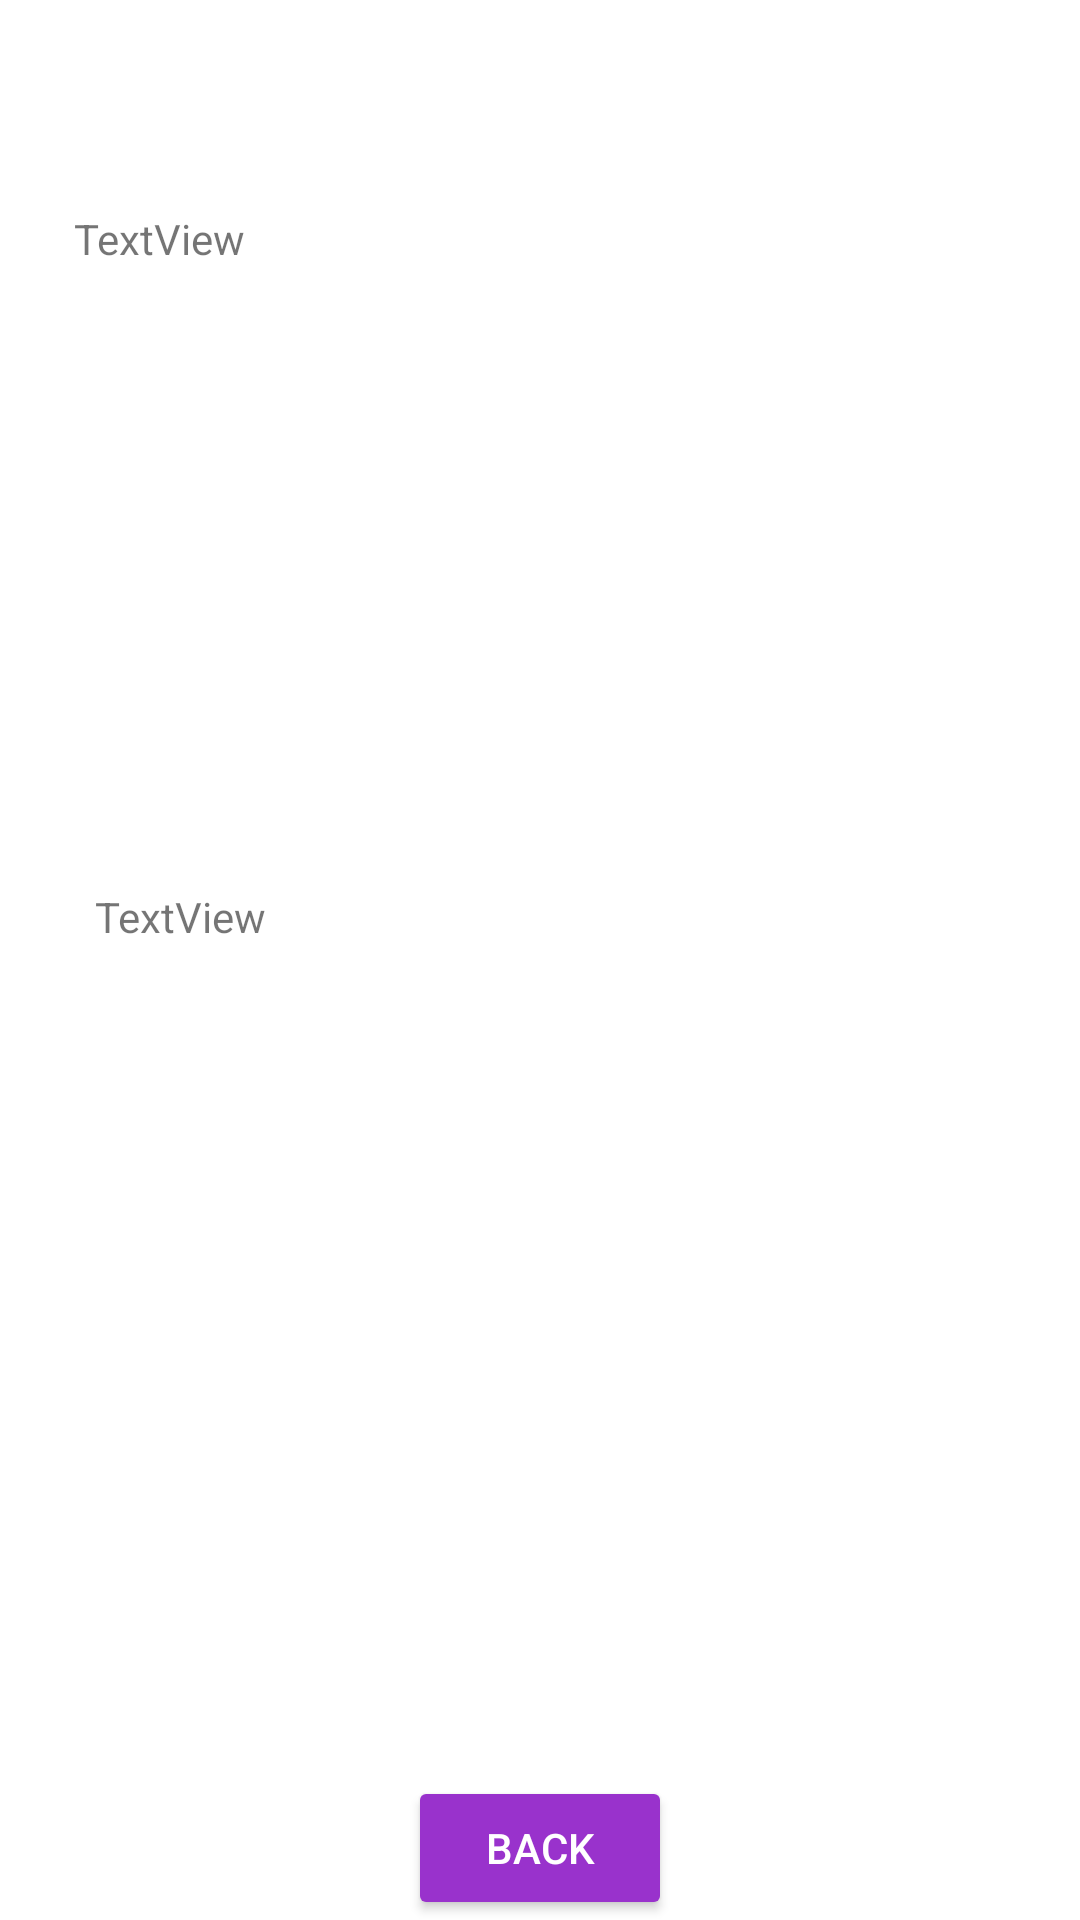

The Android layout XML behind this screen, and the referenced resources:
<!-- AndroidManifest.xml: application theme Theme.EmojiClicker -->
<!-- res/layout/activity_info.xml -->
<?xml version="1.0" encoding="utf-8"?>
<androidx.constraintlayout.widget.ConstraintLayout xmlns:android="http://schemas.android.com/apk/res/android"
    xmlns:app="http://schemas.android.com/apk/res-auto"
    xmlns:tools="http://schemas.android.com/tools"
    android:layout_width="match_parent"
    android:layout_height="match_parent"
    android:background="@color/white"
    tools:context=".InfoActivity">

    <LinearLayout
        android:id="@+id/linearLayout2"
        android:layout_width="match_parent"
        android:layout_height="wrap_content"
        android:orientation="vertical"
        android:gravity="center"
        app:layout_constraintBottom_toBottomOf="parent"
        app:layout_constraintEnd_toEndOf="parent"
        app:layout_constraintStart_toStartOf="parent">

        <Button
            android:id="@+id/btnBack"
            android:layout_width="wrap_content"
            android:layout_height="wrap_content"
            android:layout_weight="1"
            android:backgroundTint="#9932CC"
            android:textColor="@android:color/white"
            android:drawableLeft="@drawable/back_arrow"
            app:cornerRadius="16dp"
            android:text="Back" />
    </LinearLayout>

    <TextView
        android:id="@+id/textView5"
        android:layout_width="311dp"
        android:layout_height="62dp"
        android:layout_marginTop="70dp"
        android:text="TextView"
        app:layout_constraintEnd_toEndOf="parent"
        app:layout_constraintStart_toStartOf="parent"
        app:layout_constraintTop_toTopOf="parent" />

    <TextView
        android:id="@+id/textView6"
        android:layout_width="297dp"
        android:layout_height="132dp"
        android:text="TextView"
        app:layout_constraintBottom_toTopOf="@+id/linearLayout2"
        app:layout_constraintEnd_toEndOf="parent"
        app:layout_constraintStart_toStartOf="parent"
        app:layout_constraintTop_toBottomOf="@+id/textView5" />
</androidx.constraintlayout.widget.ConstraintLayout>
<!-- resources referenced by this layout -->
<resources>
  <style name="Theme.EmojiClicker" parent="Theme.MaterialComponents.DayNight.DarkActionBar">
          
          <item name="colorPrimary">@color/purple_500</item>
          <item name="colorPrimaryVariant">@color/purple_700</item>
          <item name="colorOnPrimary">@color/white</item>
          
          <item name="colorSecondary">@color/teal_200</item>
          <item name="colorSecondaryVariant">@color/teal_700</item>
          <item name="colorOnSecondary">@color/black</item>
          
          <item name="android:statusBarColor" tools:targetApi="l">?attr/colorPrimaryVariant</item>
          
      </style>
  <!-- not gathered from this repository: default colours our renderer supplied (Android Studio template values) -->
  <color name="purple_500">#FF6200EE</color>
  <color name="purple_700">#FF3700B3</color>
  <color name="teal_200">#FF03DAC5</color>
  <color name="teal_700">#FF018786</color>
  <color name="black">#FF000000</color>
  <color name="white">#FFFFFFFF</color>
</resources>
